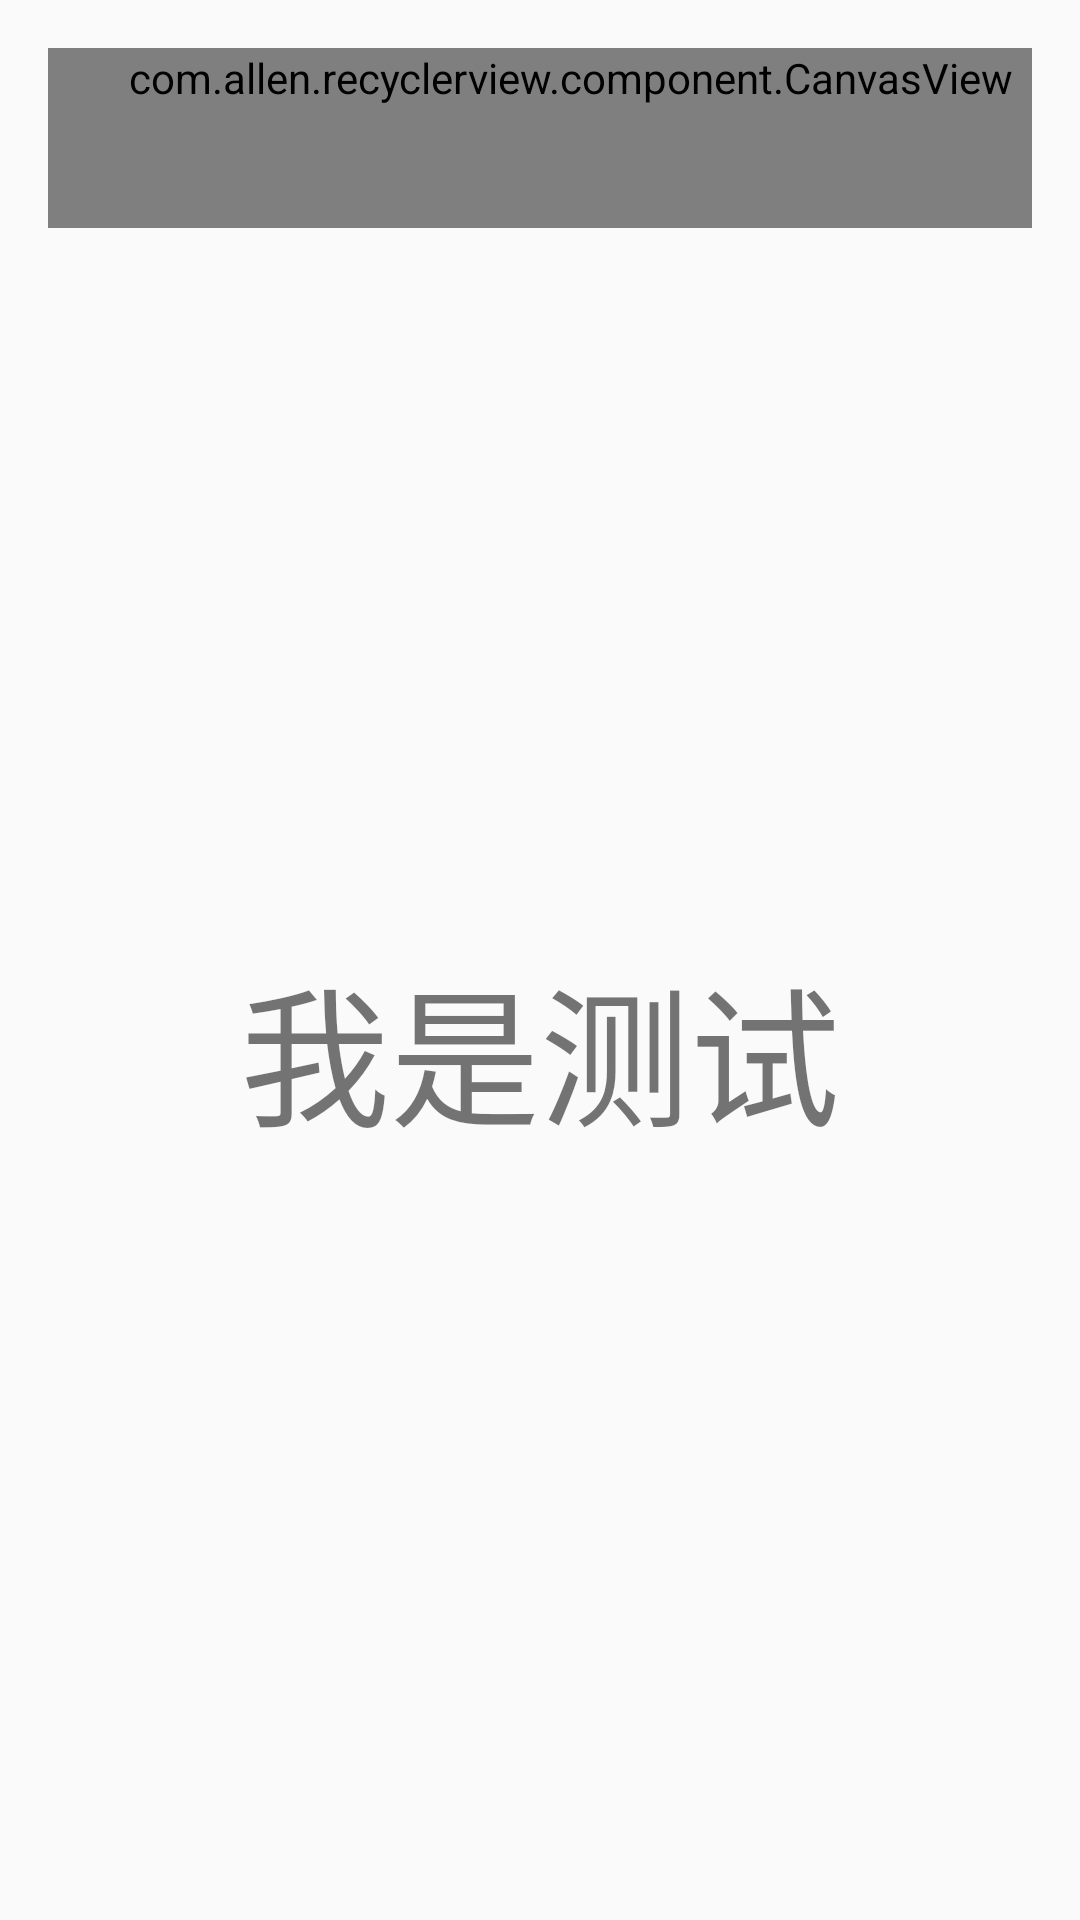

This screen was rendered from an Android layout file. Write that file and the resources it references.
<!-- AndroidManifest.xml: application theme AppTheme -->
<!-- res/layout/activity_custom_view.xml -->
<?xml version="1.0" encoding="utf-8"?>
<RelativeLayout
    android:id="@+id/activity_custom_view"
    xmlns:android="http://schemas.android.com/apk/res/android"
    xmlns:tools="http://schemas.android.com/tools"
    android:layout_width="match_parent"
    android:layout_height="match_parent"
    android:paddingBottom="@dimen/activity_vertical_margin"
    android:paddingLeft="@dimen/activity_horizontal_margin"
    android:paddingRight="@dimen/activity_horizontal_margin"
    android:paddingTop="@dimen/activity_vertical_margin"
    tools:context="com.allen.recyclerview.activity.CustomView"
    xmlns:app="http://schemas.android.com/apk/res-auto">
    <com.allen.recyclerview.component.CanvasView
        android:layout_width="match_parent"
        android:layout_height="60dp"
        android:background="#ccc"
        android:paddingBottom="40dp"
        android:paddingLeft="20dp"
        app:exampleColor="#33b5e5"
        app:exampleDimension="24sp"
        android:id="@+id/candleView"
        app:exampleDrawable="@android:drawable/ic_menu_add"
        app:exampleString="Hello, CanvasView"/>
    <TextView
        android:layout_width="match_parent"
        android:id="@+id/test"
        android:text="我是测试"
        android:gravity="center"
        android:textSize="50sp"
        android:layout_below="@+id/candleView"
        android:layout_height="match_parent"/>
</RelativeLayout>
<!-- resources referenced by this layout -->
<resources>
  <dimen name="activity_horizontal_margin">16dp</dimen>
  <dimen name="activity_vertical_margin">16dp</dimen>
  <style name="AppTheme" parent="Theme.AppCompat.Light.DarkActionBar">
          
          <item name="colorPrimary">@color/colorPrimary</item>
          <item name="colorPrimaryDark">@color/colorPrimaryDark</item>
          <item name="colorAccent">@color/colorAccent</item>
      </style>
  <!-- not gathered from this repository: default colours our renderer supplied (Android Studio template values) -->
  <color name="colorPrimary">#FF6200EE</color>
  <color name="colorPrimaryDark">#FF3700B3</color>
  <color name="colorAccent">#FF03DAC5</color>
</resources>
